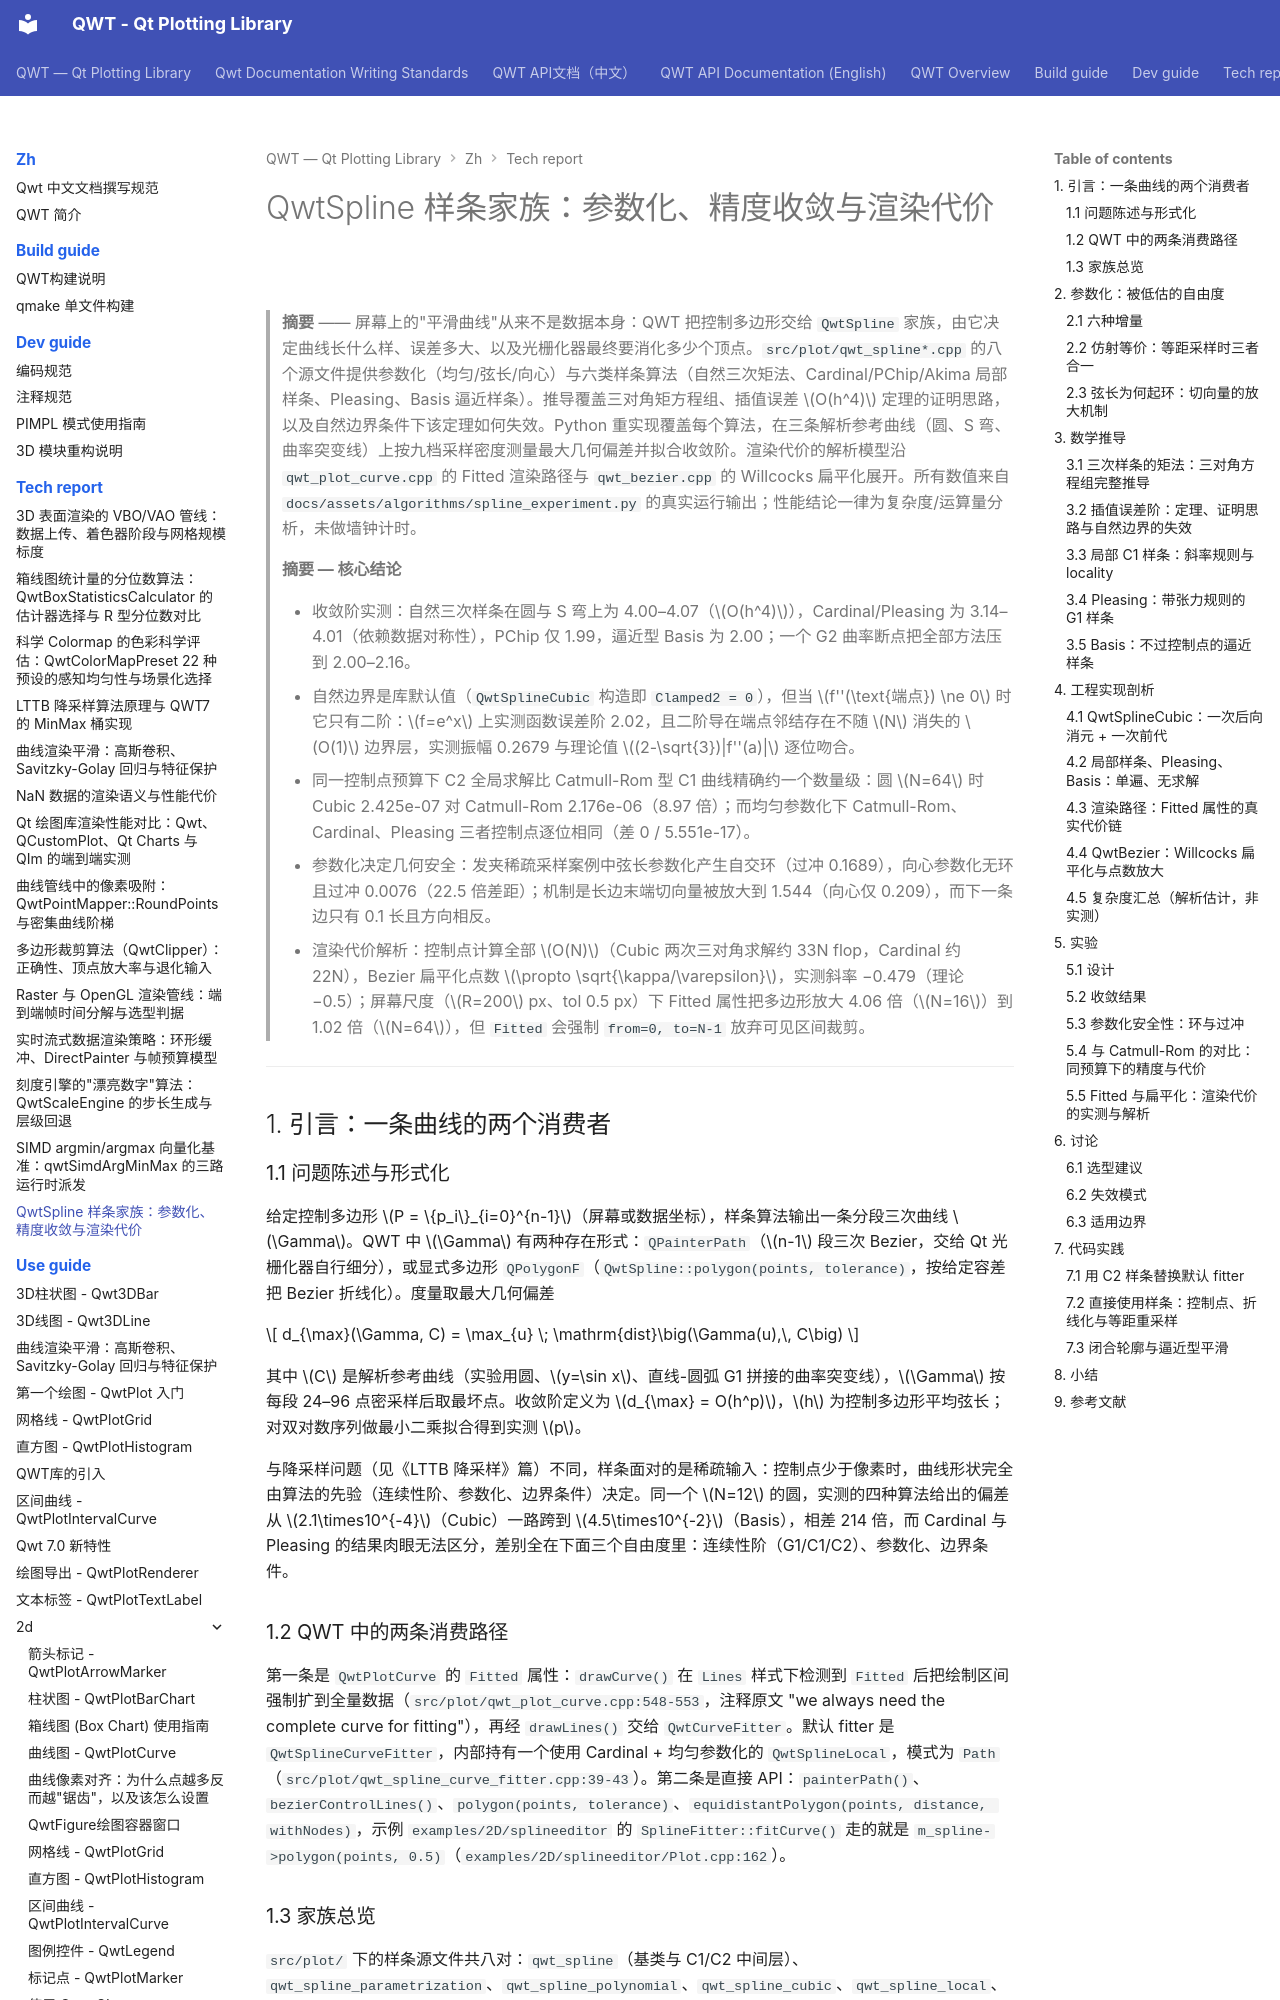

repository: czyt1988/QWT · page: zh/tech-report/spline-family/index.html · generator: mkdocs

# QwtSpline 样条家族：参数化、精度收敛与渲染代价

> **摘要** —— 屏幕上的"平滑曲线"从来不是数据本身：QWT 把控制多边形交给 `QwtSpline` 家族，由它决定曲线长什么样、误差多大、以及光栅化器最终要消化多少个顶点。`src/plot/qwt_spline*.cpp` 的八个源文件提供参数化（均匀/弦长/向心）与六类样条算法（自然三次矩法、Cardinal/PChip/Akima 局部样条、Pleasing、Basis 逼近样条）。推导覆盖三对角矩方程组、插值误差 $O(h^4)$ 定理的证明思路，以及自然边界条件下该定理如何失效。Python 重实现覆盖每个算法，在三条解析参考曲线（圆、S 弯、曲率突变线）上按九档采样密度测量最大几何偏差并拟合收敛阶。渲染代价的解析模型沿 `qwt_plot_curve.cpp` 的 Fitted 渲染路径与 `qwt_bezier.cpp` 的 Willcocks 扁平化展开。所有数值来自 `docs/assets/algorithms/spline_experiment.py` 的真实运行输出；性能结论一律为复杂度/运算量分析，未做墙钟计时。

> **摘要 — 核心结论**
>
> - 收敛阶实测：自然三次样条在圆与 S 弯上为 4.00–4.07（$O(h^4)$），Cardinal/Pleasing 为 3.14–4.01（依赖数据对称性），PChip 仅 1.99，逼近型 Basis 为 2.00；一个 G2 曲率断点把全部方法压到 2.00–2.16。
> - 自然边界是库默认值（`QwtSplineCubic` 构造即 `Clamped2 = 0`），但当 $f''(\text{端点}) \ne 0$ 时它只有二阶：$f=e^x$ 上实测函数误差阶 2.02，且二阶导在端点邻结存在不随 $N$ 消失的 $O(1)$ 边界层，实测振幅 0.2679 与理论值 $(2-\sqrt{3})|f''(a)|$ 逐位吻合。
> - 同一控制点预算下 C2 全局求解比 Catmull-Rom 型 C1 曲线精确约一个数量级：圆 $N=64$ 时 Cubic 2.425e-07 对 Catmull-Rom 2.176e-06（8.97 倍）；而均匀参数化下 Catmull-Rom、Cardinal、Pleasing 三者控制点逐位相同（差 0 / 5.551e-17）。
> - 参数化决定几何安全：发夹稀疏采样案例中弦长参数化产生自交环（过冲 0.1689），向心参数化无环且过冲 0.0076（22.5 倍差距）；机制是长边末端切向量被放大到 1.544（向心仅 0.209），而下一条边只有 0.1 长且方向相反。
> - 渲染代价解析：控制点计算全部 $O(N)$（Cubic 两次三对角求解约 33N flop，Cardinal 约 22N），Bezier 扁平化点数 $\propto \sqrt{\kappa/\varepsilon}$，实测斜率 −0.479（理论 −0.5）；屏幕尺度（$R=200$ px、tol 0.5 px）下 Fitted 属性把多边形放大 4.06 倍（$N=16$）到 1.02 倍（$N=64$），但 `Fitted` 会强制 `from=0, to=N-1` 放弃可见区间裁剪。

---

## 1. 引言：一条曲线的两个消费者

### 1.1 问题陈述与形式化

给定控制多边形 $P = \{p_i\}_{i=0}^{n-1}$（屏幕或数据坐标），样条算法输出一条分段三次曲线 $\Gamma$。QWT 中 $\Gamma$ 有两种存在形式：`QPainterPath`（$n-1$ 段三次 Bezier，交给 Qt 光栅化器自行细分），或显式多边形 `QPolygonF`（`QwtSpline::polygon(points, tolerance)`，按给定容差把 Bezier 折线化）。度量取最大几何偏差

$$
d_{\max}(\Gamma, C) = \max_{u} \; \mathrm{dist}\big(\Gamma(u),\, C\big)
$$

其中 $C$ 是解析参考曲线（实验用圆、$y=\sin x$、直线-圆弧 G1 拼接的曲率突变线），$\Gamma$ 按每段 24–96 点密采样后取最坏点。收敛阶定义为 $d_{\max} = O(h^p)$，$h$ 为控制多边形平均弦长；对双对数序列做最小二乘拟合得到实测 $p$。

与降采样问题（见《LTTB 降采样》篇）不同，样条面对的是稀疏输入：控制点少于像素时，曲线形状完全由算法的先验（连续性阶、参数化、边界条件）决定。同一个 $N=12$ 的圆，实测的四种算法给出的偏差从 $2.1\times10^{-4}$（Cubic）一路跨到 $4.5\times10^{-2}$（Basis），相差 214 倍，而 Cardinal 与 Pleasing 的结果肉眼无法区分，差别全在下面三个自由度里：连续性阶（G1/C1/C2）、参数化、边界条件。

### 1.2 QWT 中的两条消费路径

第一条是 `QwtPlotCurve` 的 `Fitted` 属性：`drawCurve()` 在 `Lines` 样式下检测到 `Fitted` 后把绘制区间强制扩到全量数据（`src/plot/qwt_plot_curve.cpp:548-553`，注释原文 "we always need the complete curve for fitting"），再经 `drawLines()` 交给 `QwtCurveFitter`。默认 fitter 是 `QwtSplineCurveFitter`，内部持有一个使用 Cardinal + 均匀参数化的 `QwtSplineLocal`，模式为 `Path`（`src/plot/qwt_spline_curve_fitter.cpp:39-43`）。第二条是直接 API：`painterPath()`、`bezierControlLines()`、`polygon(points, tolerance)`、`equidistantPolygon(points, distance, withNodes)`，示例 `examples/2D/splineeditor` 的 `SplineFitter::fitCurve()` 走的就是 `m_spline->polygon(points, 0.5)`（`examples/2D/splineeditor/Plot.cpp:162`）。
